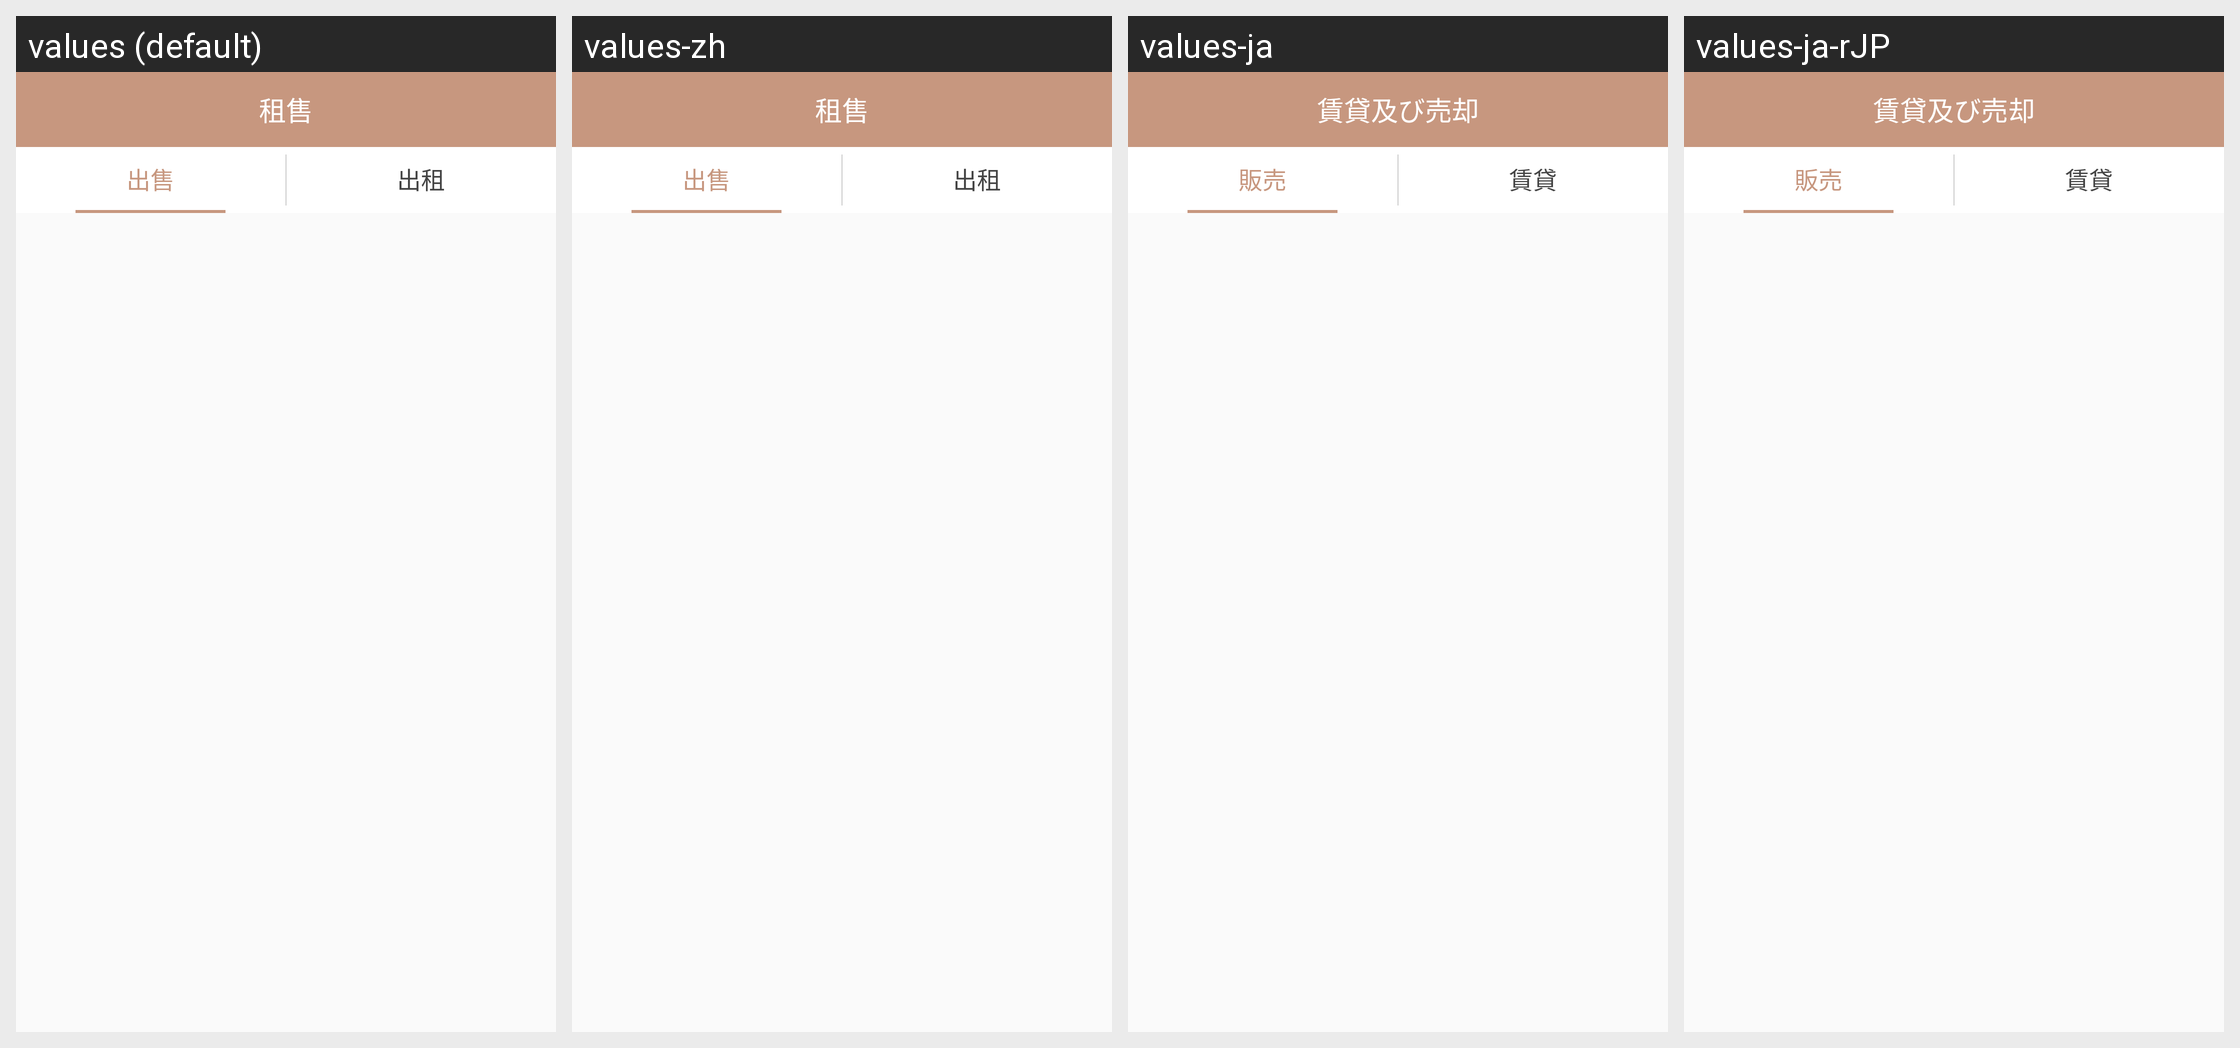

Translations of the strings shown on this Android screen, per locale in the grid:
Android screen res/layout/activity_rental.xml rendered under 4 locales, left to right: values (default), values-zh, values-ja, values-ja-rJP. Device: Nexus 5 (rendered at 1080×1920; each locale shown at half size, 540×960, under a caption strip naming it); theme AppTheme.
Strings drawn on this screen, with the default value and each locale's value (text and hints the layout hard-codes, and strings that could not be matched under every locale, appear in the picture but are not listed):

activity_owner_rental
  values: 租售
  values-zh: 租售
  values-ja: 賃貸及び売却
  values-ja-rJP: 賃貸及び売却  [from values-ja]

act_rental_sell
  values: 出售
  values-zh: 出售
  values-ja: 販売
  values-ja-rJP: 販売  [from values-ja]

act_rental_rent
  values: 出租
  values-zh: 出租
  values-ja: 賃貸
  values-ja-rJP: 賃貸  [from values-ja]
